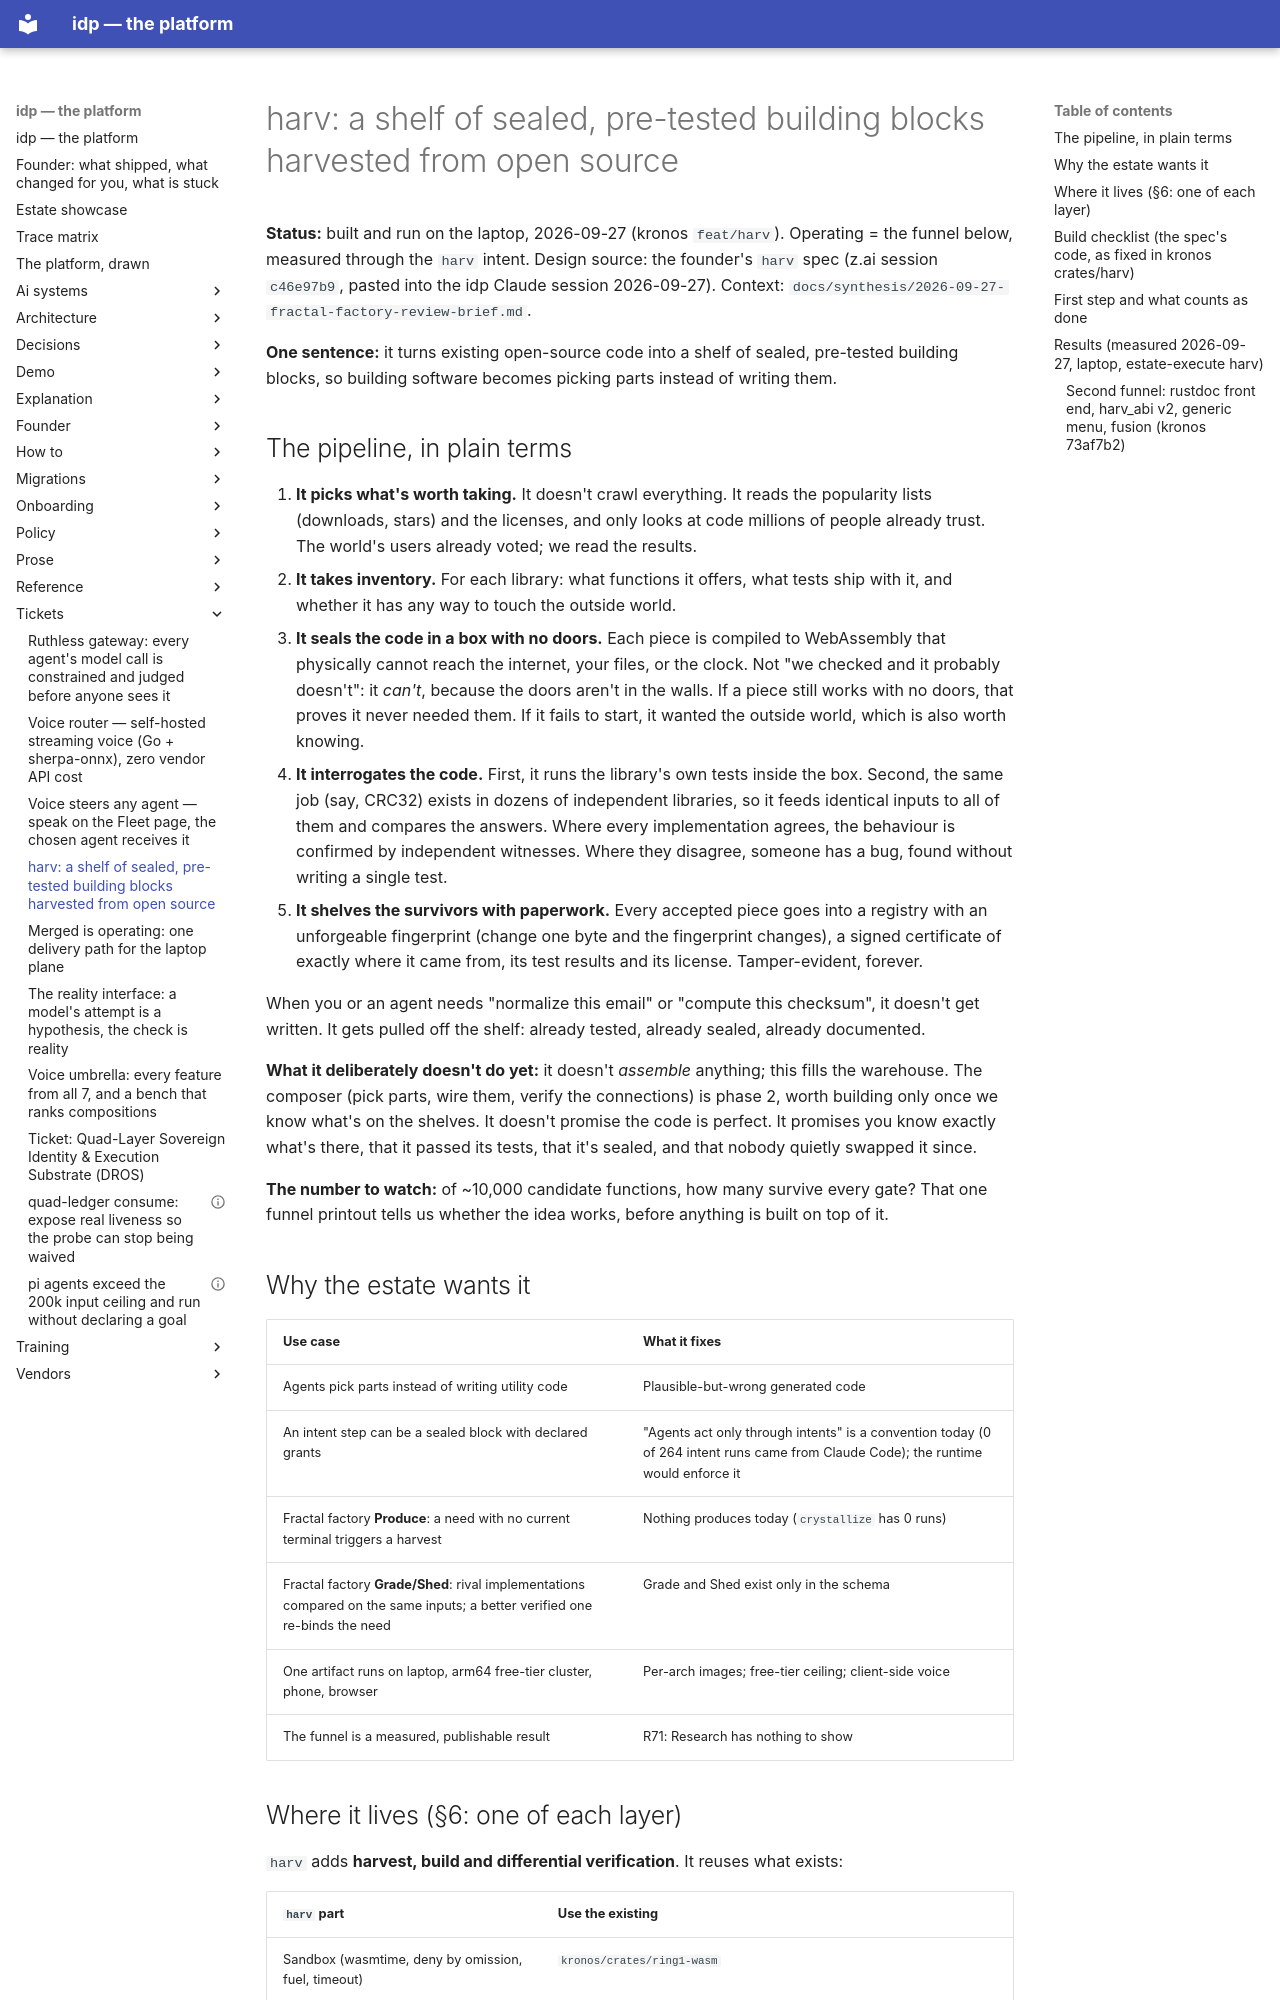

repository: chidionyema/idp · page: tickets/2026-09-27-harv-capability-harvester/index.html · generator: mkdocs

# harv: a shelf of sealed, pre-tested building blocks harvested from open source

**Status:** built and run on the laptop, 2026-09-27 (kronos `feat/harv`). Operating = the
funnel below, measured through the `harv` intent. Design source: the founder's `harv` spec (z.ai session
`c46e97b9`, pasted into the idp Claude session 2026-09-27). Context:
`docs/synthesis/2026-09-27-fractal-factory-review-brief.md`.

**One sentence:** it turns existing open-source code into a shelf of sealed, pre-tested building
blocks, so building software becomes picking parts instead of writing them.

## The pipeline, in plain terms

1. **It picks what's worth taking.** It doesn't crawl everything. It reads the popularity lists
   (downloads, stars) and the licenses, and only looks at code millions of people already trust.
   The world's users already voted; we read the results.
2. **It takes inventory.** For each library: what functions it offers, what tests ship with it,
   and whether it has any way to touch the outside world.
3. **It seals the code in a box with no doors.** Each piece is compiled to WebAssembly that
   physically cannot reach the internet, your files, or the clock. Not "we checked and it
   probably doesn't": it *can't*, because the doors aren't in the walls. If a piece still works
   with no doors, that proves it never needed them. If it fails to start, it wanted the outside
   world, which is also worth knowing.
4. **It interrogates the code.** First, it runs the library's own tests inside the box. Second,
   the same job (say, CRC32) exists in dozens of independent libraries, so it feeds identical
   inputs to all of them and compares the answers. Where every implementation agrees, the
   behaviour is confirmed by independent witnesses. Where they disagree, someone has a bug, found
   without writing a single test.
5. **It shelves the survivors with paperwork.** Every accepted piece goes into a registry with an
   unforgeable fingerprint (change one byte and the fingerprint changes), a signed certificate of
   exactly where it came from, its test results and its license. Tamper-evident, forever.

When you or an agent needs "normalize this email" or "compute this checksum", it doesn't get
written. It gets pulled off the shelf: already tested, already sealed, already documented.

**What it deliberately doesn't do yet:** it doesn't *assemble* anything; this fills the
warehouse. The composer (pick parts, wire them, verify the connections) is phase 2, worth
building only once we know what's on the shelves. It doesn't promise the code is perfect. It
promises you know exactly what's there, that it passed its tests, that it's sealed, and that
nobody quietly swapped it since.

**The number to watch:** of ~10,000 candidate functions, how many survive every gate? That one
funnel printout tells us whether the idea works, before anything is built on top of it.

## Why the estate wants it

| Use case | What it fixes |
|---|---|
| Agents pick parts instead of writing utility code | Plausible-but-wrong generated code |
| An intent step can be a sealed block with declared grants | "Agents act only through intents" is a convention today (0 of 264 intent runs came from Claude Code); the runtime would enforce it |
| Fractal factory **Produce**: a need with no current terminal triggers a harvest | Nothing produces today (`crystallize` has 0 runs) |
| Fractal factory **Grade/Shed**: rival implementations compared on the same inputs; a better verified one re-binds the need | Grade and Shed exist only in the schema |
| One artifact runs on laptop, arm64 free-tier cluster, phone, browser | Per-arch images; free-tier ceiling; client-side voice |
| The funnel is a measured, publishable result | R71: Research has nothing to show |
